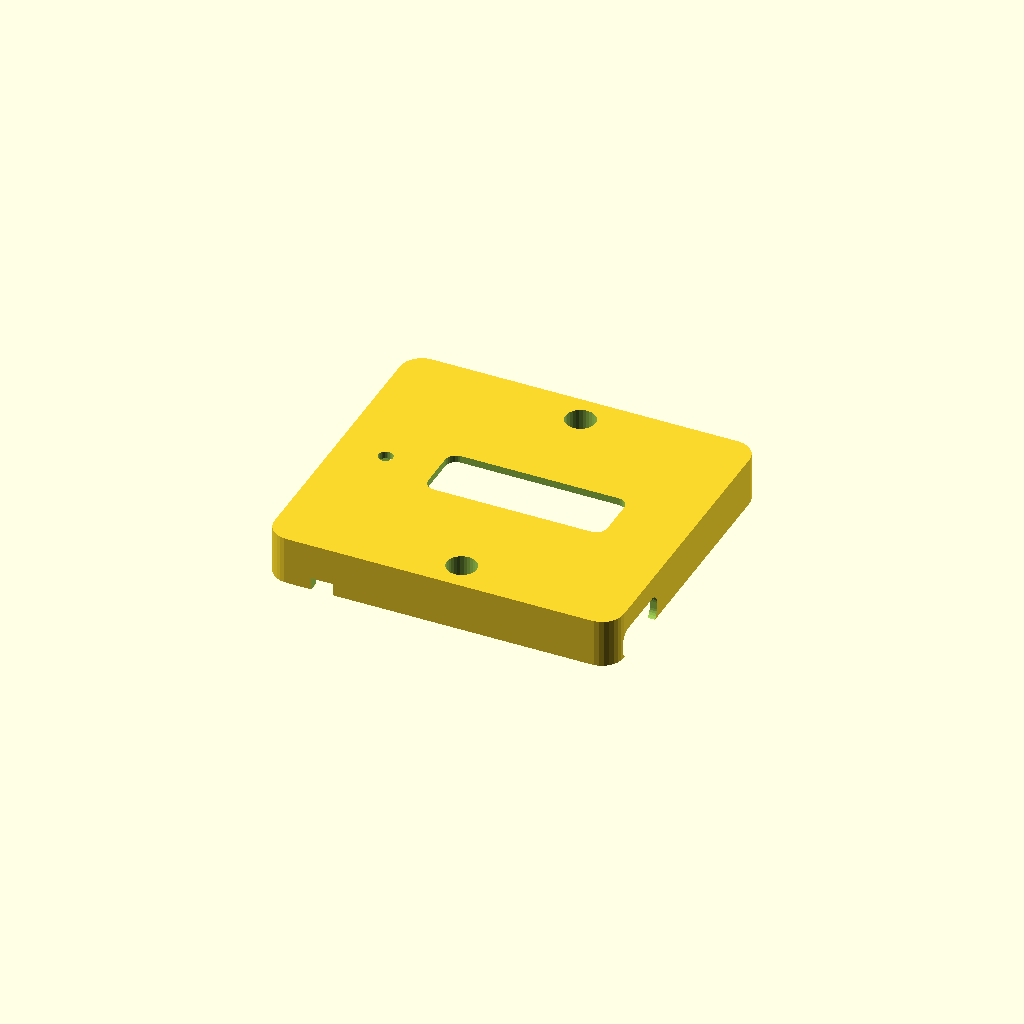
Cell 1: rendered with the file's own defaults.
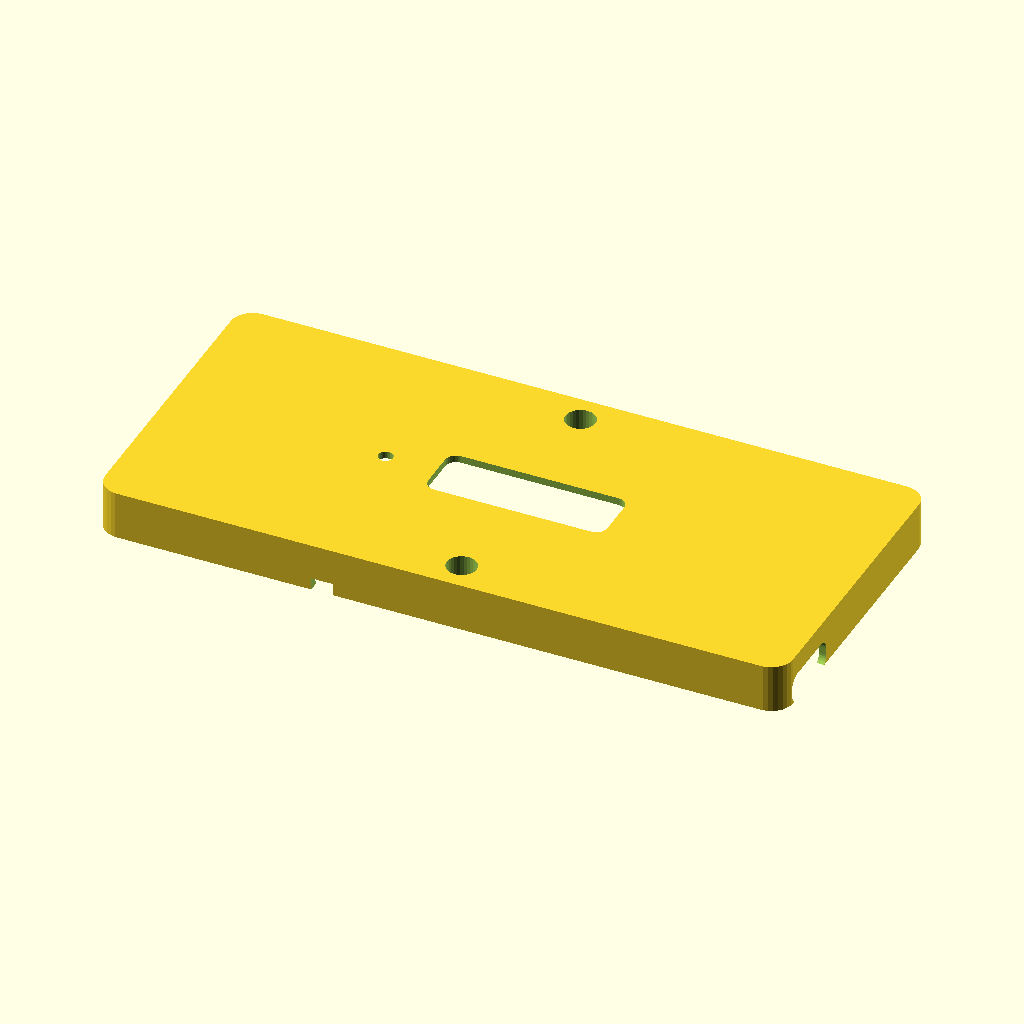
Cell 2: the same model with o_x = 93.
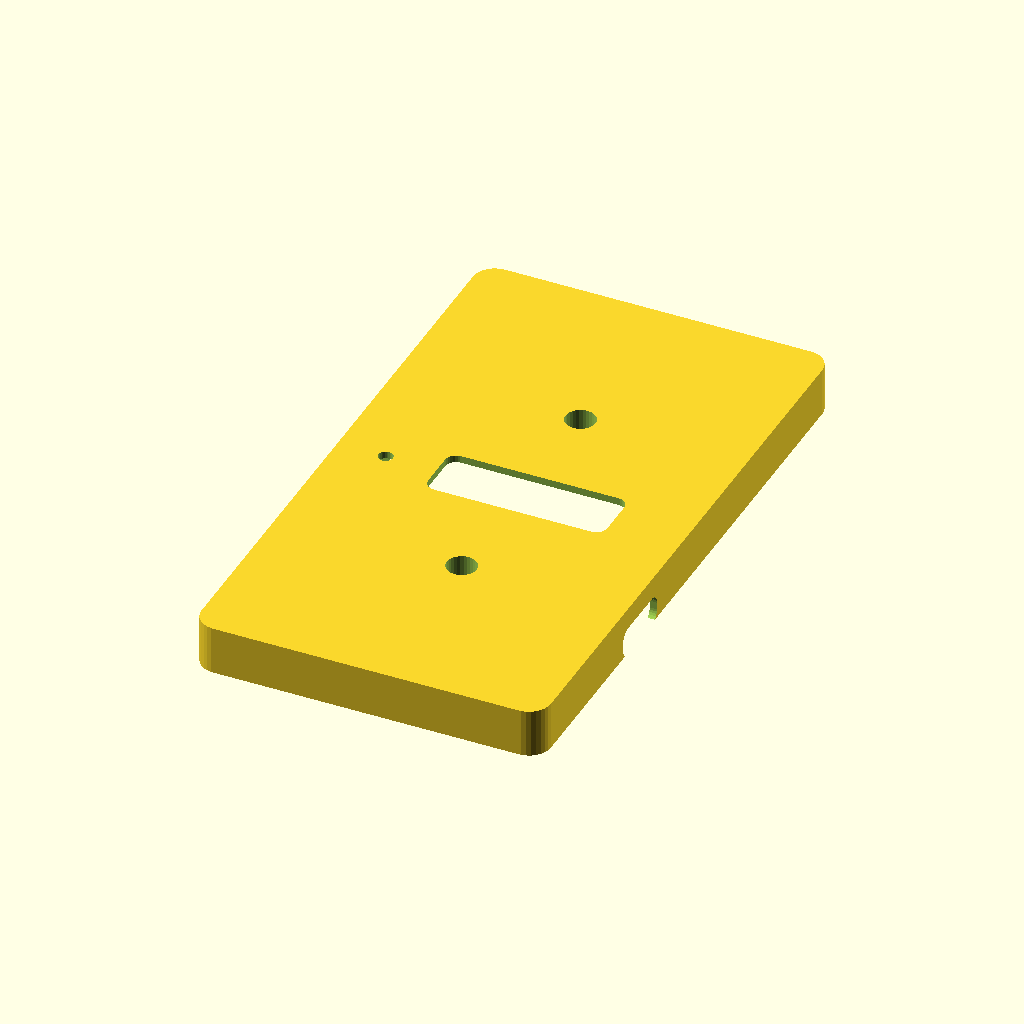
Cell 3: the same model with o_y = 86.
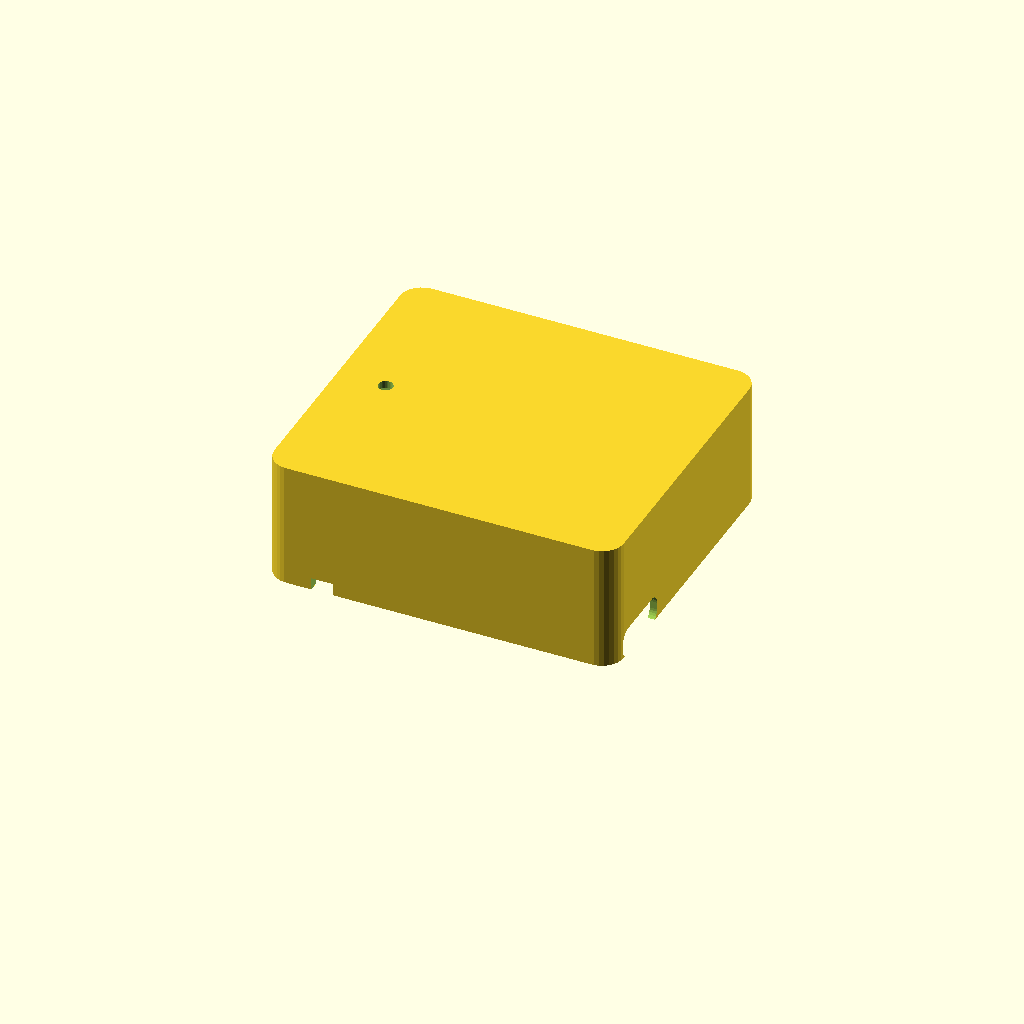
Cell 4: the same model with o_z = 21.5.
All cells are drawn from one camera (rotation 55°, 0°, 25°, orthographic, colour scheme Cornfield), so only the parameter changes between them.
OpenSCAD source file casing/casing.scad:
$fn = $preview ? 30 : 150;

include <OLED_0.91.scad>

// Makes the casing thickness assymetric in y-direction
left_shift = 2.5 / 2;

w_shell = 1.5;
// o_x = 48;
o_x = 46.5;
o_y = 43;
o_z = 10.75;

// centered on XY only
module roundedcubez_(size = [1, 1, 1], radius = 0.5) {
	linear_extrude(height=size[2]) {
		square([size[0] - 2 * radius, size[1]], center=true);
		square([size[0], size[1] - 2 * radius], center=true);
		for (i=[-1, 1])
			for (j=[-1, 1])
				translate([i * (size[0] / 2 - radius), j * (size[1] / 2 - radius), 0])
					circle(r = radius);
	}
}

module enclosure() {
	difference() {
		translate([-left_shift, 0, -4.5]) {
			roundedcubez_(size=[o_x + 4 - left_shift * 2, o_y, o_z], radius=3);
			// translate([0, -o_y / 2, 0])
			// 	cube(size=[(o_x + 4 - left_shift * 2) / 2, o_y / 2, o_z]);
		}

		// Hollow it out
		translate([0, 0, -3.5])
			roundedcubez_(size=[o_x - w_shell * 2, 40.5, o_z - 2], radius=3);

		// OLED
		// translate([1.96, 0, 0])
		// 	roundedcubez_(size=[23, 7, 10], radius=1.5);
		translate([0.7, 0, 0])
			roundedcubez_(size=[23 + 1.6, 7 + 1, 10], radius=1.5);

		// USB
		translate([o_x / 2 - 7, -13.75, 1.3])
			rotate([90, 0, 90])
				roundedcubez_(size=[10, 4, 10], radius=1.5);
		// translate([27.75, -11.5 - 5, -7])
		// 	roundedcubez_(size=[10, 15 + 10, 15], radius=4);


		// SMA
		for (i=[-1, 1])
			translate([-o_x / 2, 11.5 * i, 0])
				rotate([90, 0, 90]) {
					cylinder(h=10, d=6.7, center=true);
					translate([0, 0, 2.5])
						cube([7, 7, 5], center=true);
				}

		// Power LED
		translate([-18.6, 0, o_z - 7.5])
			cylinder(d=2, h=5);
	}

	// bottom plate
	translate([0, 0, -3])
		cube(size=[34, o_y - w_shell, 2], center=true);
}


module enclosure2(is_top=false) {
	intersection() {
		difference() {
			union() {
				enclosure();
				if (is_top) {
					// Standoffs
					for (i=[-1, 1]) {
						translate([0, i * 17.5, -0.5]) {
							cylinder(h=o_z - 5, d=5.5, center=false);
							translate([-5.5 / 2, 2 * i - 2, 0])
								cube([5.5, 4, o_z - 5], center=false);
						}
					}
				}
			}
			if (is_top) {
				// Encoder
				translate([10, 16, 2.7])
					cylinder(h=2.7, d=15.5, center=true);
				// translate([17.3, 16, 2.6])
				// 	cylinder(h=2.5, d=16, center=true);

				// Rocker
				translate([-10, 16, 0.9 - 2])
					cylinder(h=2.5 + 4, d=15, center=true);

				// BOOT0 switch
				translate([-17.3, -20, 0.55 - 2])
					cube(size=[3, 10, 1.5 + 4], center=true);
			}
			for (i=[-1, 1]) {
				// M2 screw-holes
				translate([0, i * 17.5, 0])
					cylinder(h=20, d=2.2, center=true);
				// M2 hex nut holes
				translate([0, i * 17.5, -6.5 + 1.7])
					cylinder(h=4, d=4.2 * 1.155, center=true, $fn=6);
				// Screw head holes
				translate([0, i * 17.5, 10.5 - 3.75])
					cylinder(h=10, d=4.1, center=true);
			}
		}
		split_offset = -0.4;
		translate([0, 0, is_top ? 50 + split_offset : -50 + split_offset])
			cube(size=[100, 100, 100], center=true);
	}
}

// Mock components for Preview

// module screw(l=6) {
// 	cylinder(h=2, d=3.8);
// 	translate([0, 0, 2])
// 		cylinder(h=l, d=2.0);
// }

// translate([0, 17.5, 3.75])
// 	rotate([180, 0, 0])
// 		screw();

// PCB mockup: Needs a 3D export in .stl format from Kicad
// module pcb() {
// 	color("yellow")
// 		translate([0, 0, -2])
// 			import("clock_box.stl");
// 	translate([1, 0.78, 1.9])
// 		rotate([0, 0, 180])
// 			oled();
// }


// Export the 2 shells
intersection() {
	union() {
		enclosure2(true);
		// enclosure2(false);
	}
	// Cross-section view
	// translate([50, 0, 0])
	// 	cube(size=[100, 100, 100], center=true);
}
Parameter table extracted from the source (name, type, default, range or options):
w_shell: number, default 1.5
o_x: number, default 46.5
o_y: number, default 43
o_z: number, default 10.75
